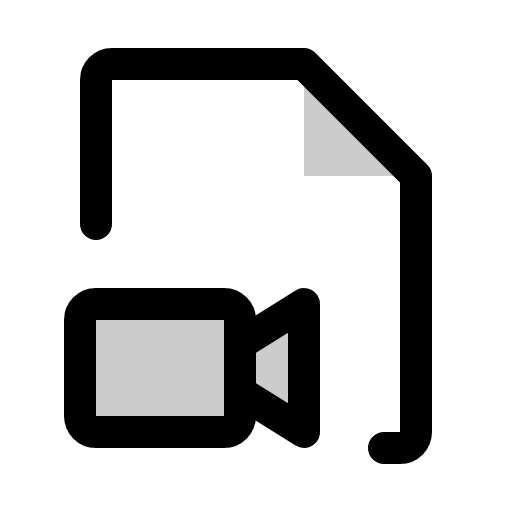
t = 0.00 s
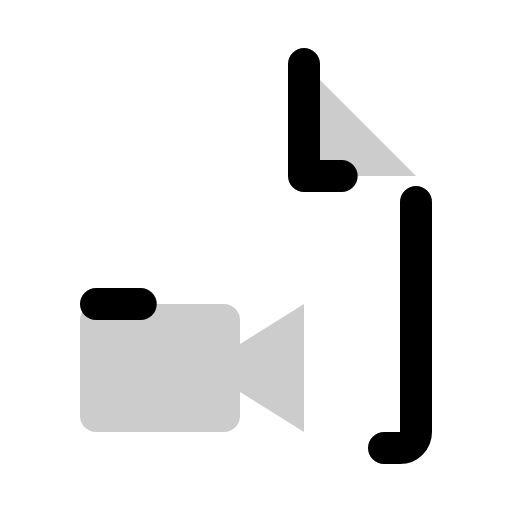
t = 0.90 s
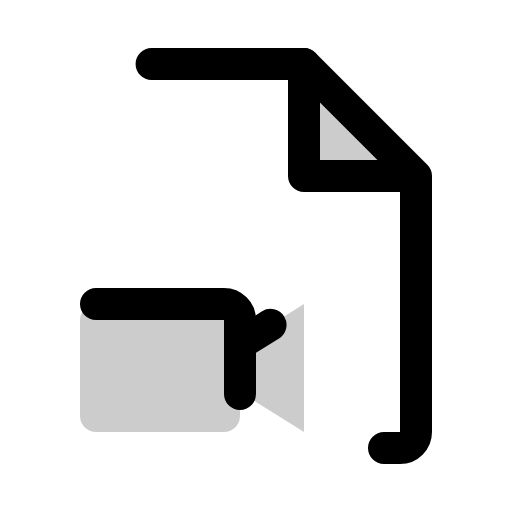
t = 1.28 s
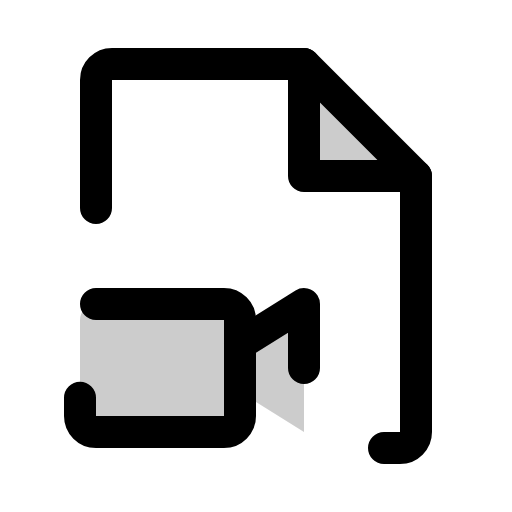
t = 1.65 s
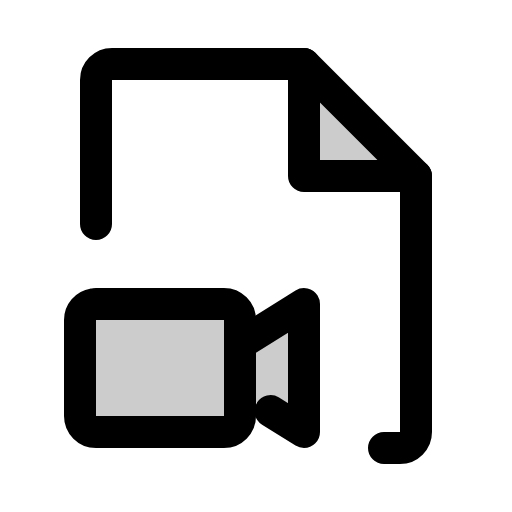
t = 2.03 s
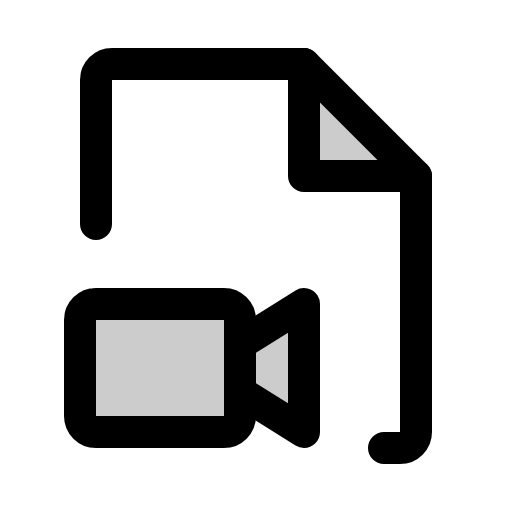
t = 2.40 s

The animated SVG that drew these frames (rendered in a browser with its animation timeline set to each time). Animation: 1 CSS @keyframes rule; one cycle of 2.40 s.

<svg xmlns="http://www.w3.org/2000/svg" viewBox="0 0 256 256">
  <style>
    .draw-line {
      stroke-dasharray: 1;
      stroke-dashoffset: 0;
    }
    svg:hover .draw-line {
      animation: phosphor-draw-in 1.5s ease-in-out forwards;
    }
    @keyframes phosphor-draw-in {
      from { stroke-dashoffset: 1; }
      to { stroke-dashoffset: 0; }
    }
  </style><rect width="256" height="256" fill="none"/><polygon points="152 32 152 88 208 88 152 32" opacity="0.2"/><path d="M120,172V160a8,8,0,0,0-8-8H48a8,8,0,0,0-8,8v48a8,8,0,0,0,8,8h64a8,8,0,0,0,8-8V196l32,20V152Z" opacity="0.2"/><polyline points="152 32 152 88 208 88" fill="none" stroke="currentColor" stroke-linecap="round" stroke-linejoin="round" stroke-width="16" class="draw-line" pathLength="1" style="animation-delay: 0s"/><path d="M192,224h8a8,8,0,0,0,8-8V88L152,32H56a8,8,0,0,0-8,8v72" fill="none" stroke="currentColor" stroke-linecap="round" stroke-linejoin="round" stroke-width="16" class="draw-line" pathLength="1" style="animation-delay: 0.3s"/><rect x="40" y="152" width="80" height="64" rx="8" fill="none" stroke="currentColor" stroke-linecap="round" stroke-linejoin="round" stroke-width="16" class="draw-line" pathLength="1" style="animation-delay: 0.6s"/><polyline points="120 172 152 152 152 216 120 196" fill="none" stroke="currentColor" stroke-linecap="round" stroke-linejoin="round" stroke-width="16" class="draw-line" pathLength="1" style="animation-delay: 0.9s"/></svg>
